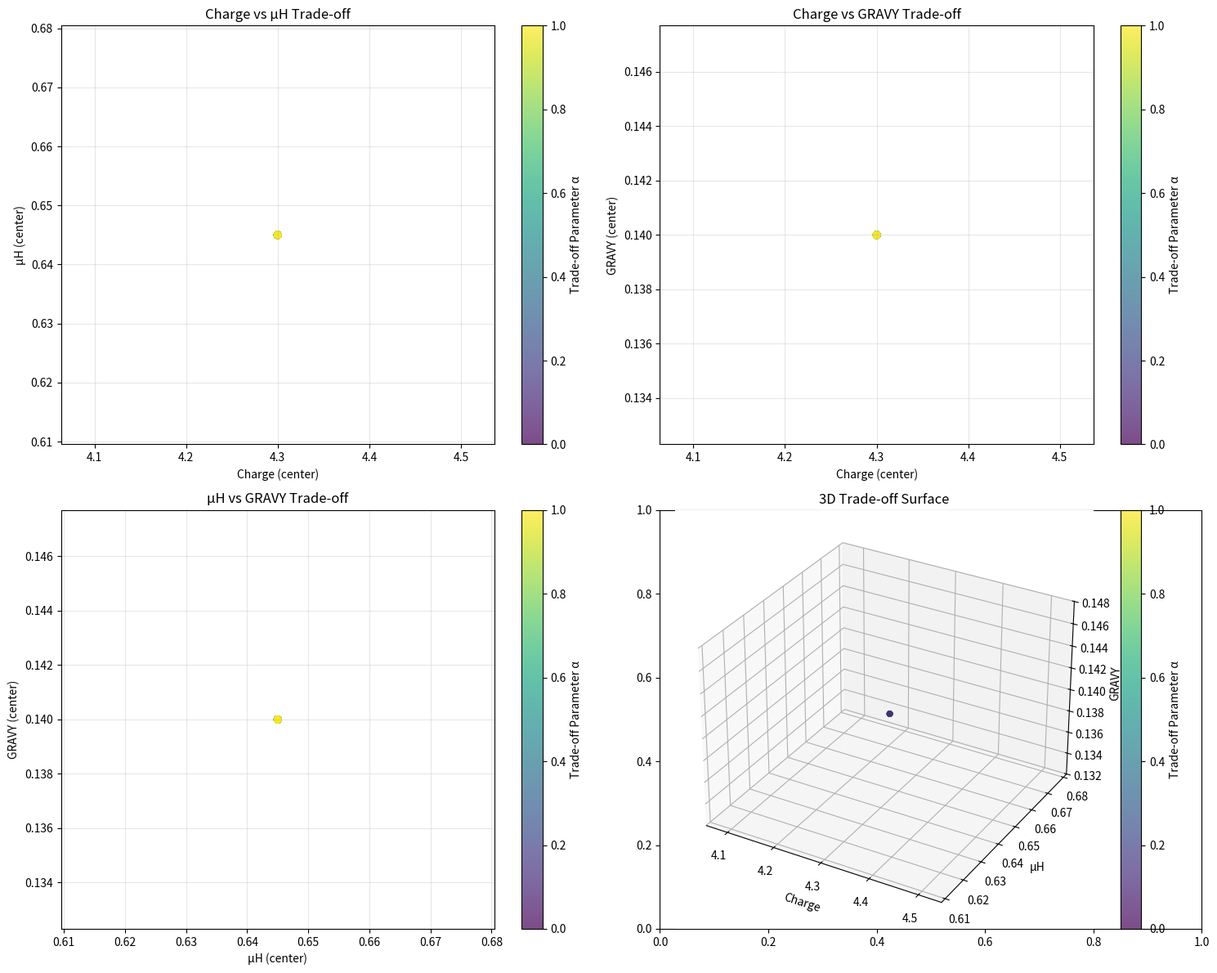
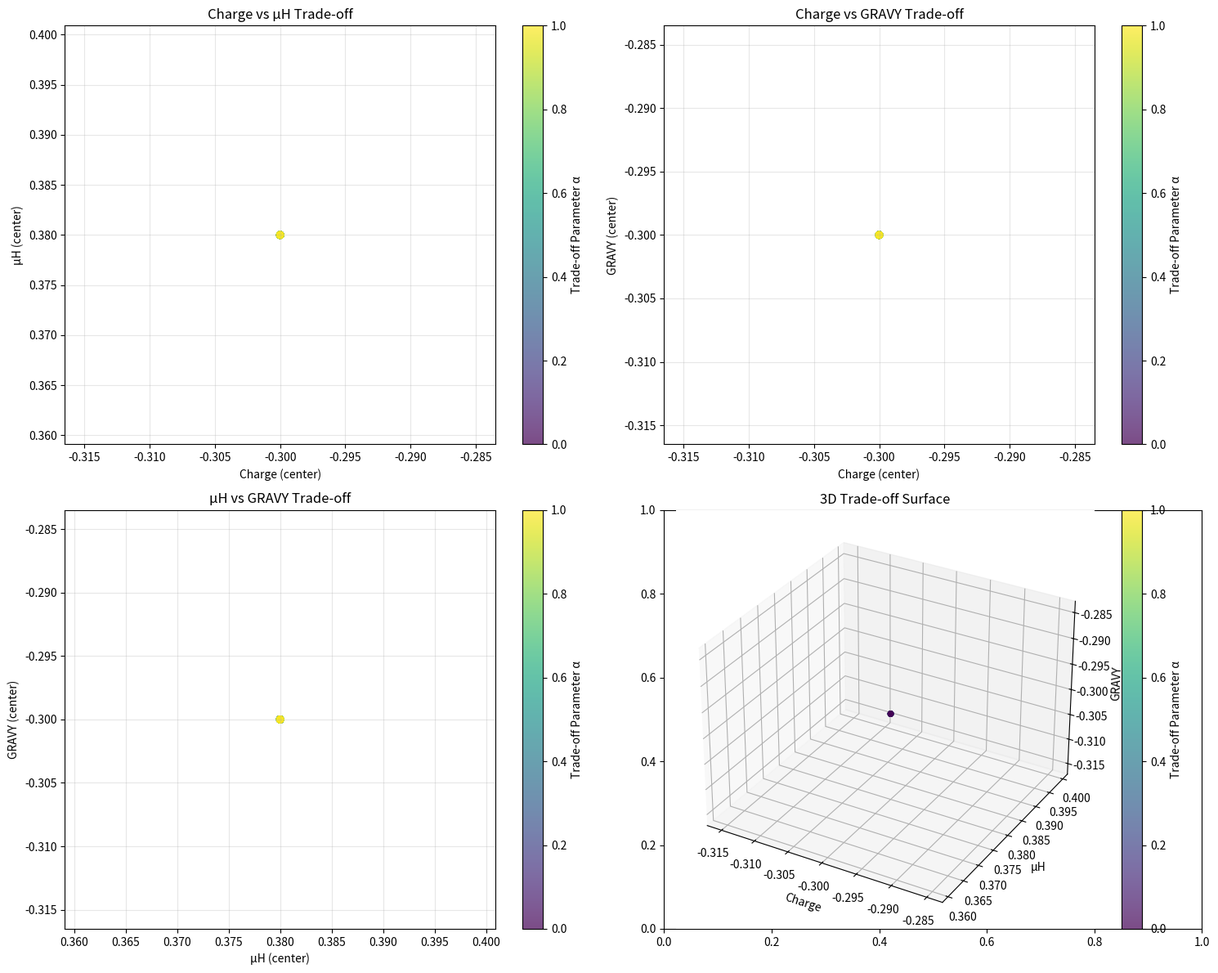
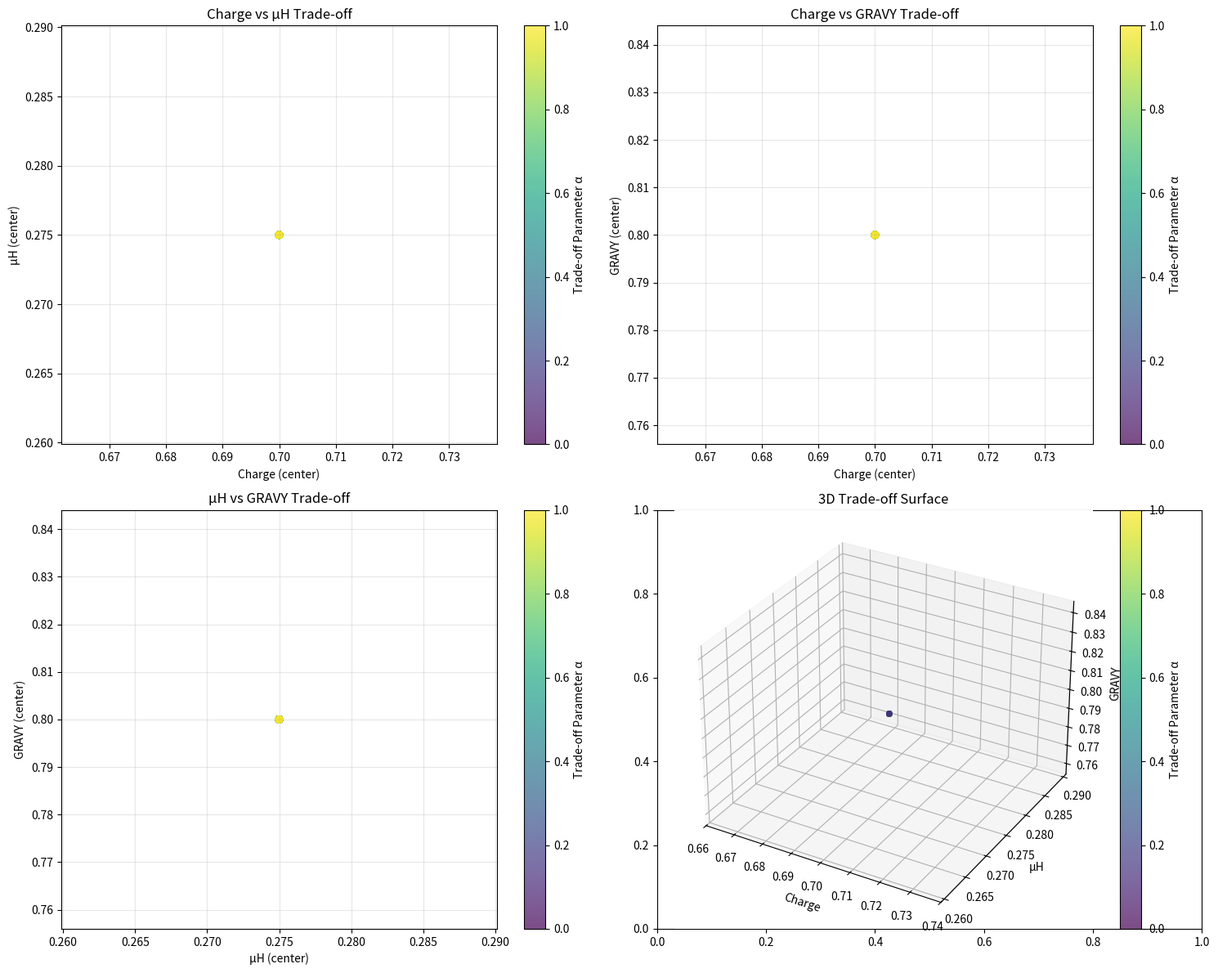
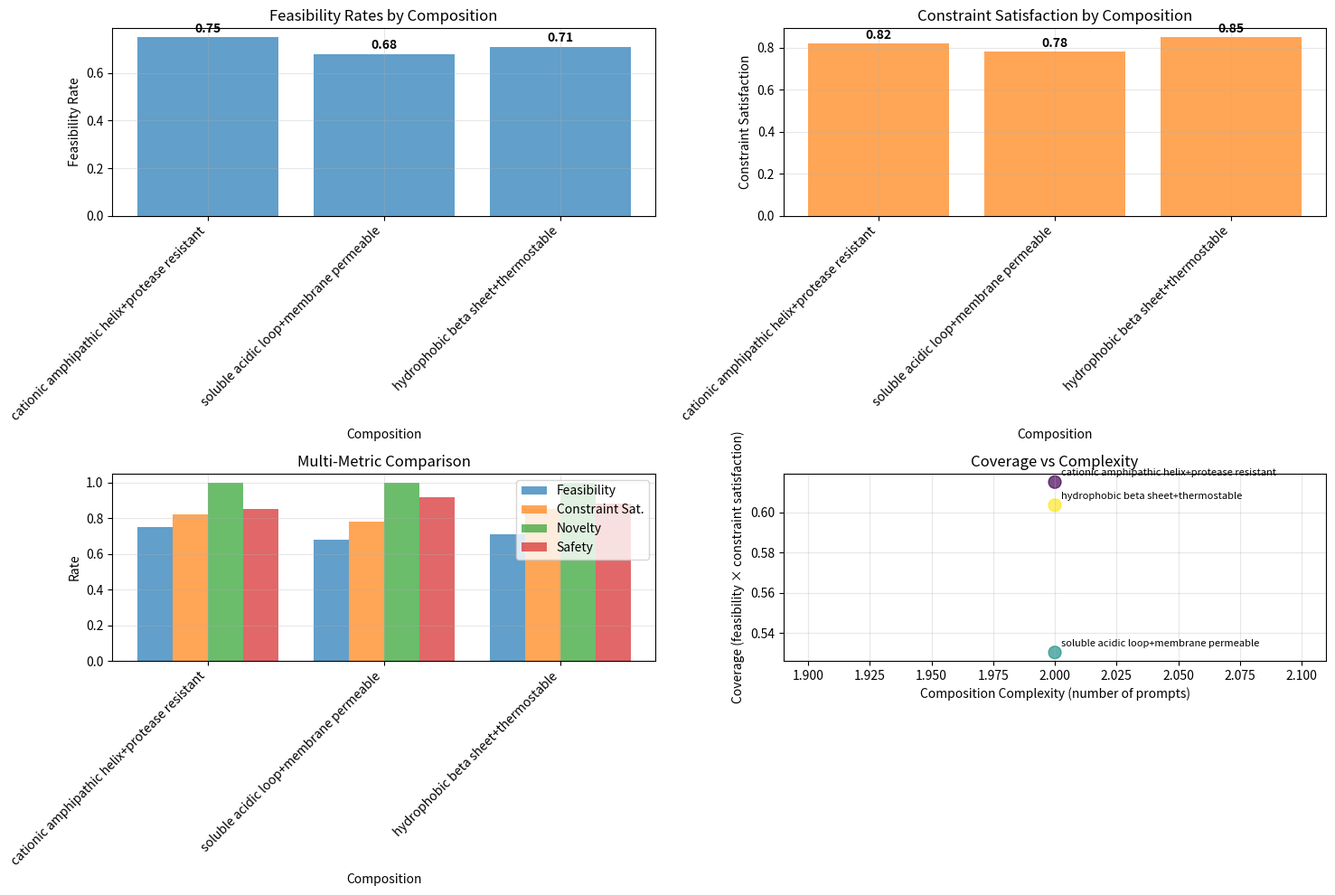

The script that saved these images, in order:
#!/usr/bin/env python3
"""
Multi-Prompt Composition for Prompt2Peptide
Enables composition of multiple prompts with Pareto optimization
"""

import numpy as np
import matplotlib.pyplot as plt
from typing import Dict, List, Tuple, Optional, Union
from dataclasses import dataclass
from itertools import combinations, product
import json

@dataclass
class PromptComposition:
    """Represents a composition of multiple prompts"""
    prompts: List[str]
    weights: List[float]
    operation: str  # 'and', 'or', 'weighted_sum'
    
    def __post_init__(self):
        if len(self.prompts) != len(self.weights):
            raise ValueError("Number of prompts must match number of weights")
        if self.operation == 'weighted_sum':
            # Normalize weights
            total_weight = sum(self.weights)
            self.weights = [w / total_weight for w in self.weights]

@dataclass
class ConstraintConflict:
    """Represents a conflict between constraints"""
    constraint_name: str
    prompt1_value: float
    prompt2_value: float
    conflict_type: str  # 'incompatible_ranges', 'opposite_directions'

class PromptComposer:
    """Composes multiple prompts into unified constraints"""
    
    def __init__(self, prompt_encoder=None):
        self.prompt_encoder = prompt_encoder
        self.conflict_resolution_strategies = {
            'incompatible_ranges': self._resolve_incompatible_ranges,
            'opposite_directions': self._resolve_opposite_directions
        }
    
    def compose_prompts(self, composition: PromptComposition) -> Dict[str, Tuple[float, float]]:
        """Compose multiple prompts into unified constraints"""
        
        # Get constraints for each prompt
        prompt_constraints = []
        for prompt in composition.prompts:
            if self.prompt_encoder:
                # Use learned encoder
                constraints = self.prompt_encoder.predict_constraints([prompt])[0]
                # Convert to range format
                constraint_ranges = {
                    'charge': (constraints['charge_min'], constraints['charge_max']),
                    'muh': (constraints['muh_min'], constraints['muh_max']),
                    'gravy': (constraints['gravy_min'], constraints['gravy_max']),
                    'length': (constraints['length_min'], constraints['length_max'])
                }
            else:
                # Use rule-based mapping
                constraint_ranges = self._rule_based_constraints(prompt)
            
            prompt_constraints.append(constraint_ranges)
        
        # Detect conflicts
        conflicts = self._detect_conflicts(prompt_constraints)
        
        # Resolve conflicts
        resolved_constraints = self._resolve_conflicts(prompt_constraints, conflicts, composition)
        
        # Compose based on operation
        if composition.operation == 'and':
            return self._intersection_composition(prompt_constraints, composition.weights)
        elif composition.operation == 'or':
            return self._union_composition(prompt_constraints, composition.weights)
        elif composition.operation == 'weighted_sum':
            return self._weighted_composition(prompt_constraints, composition.weights)
        else:
            raise ValueError(f"Unknown operation: {composition.operation}")
    
    def _rule_based_constraints(self, prompt: str) -> Dict[str, Tuple[float, float]]:
        """Rule-based constraint mapping (fallback)"""
        prompt_lower = prompt.lower()
        
        if "cationic" in prompt_lower and "amphipathic" in prompt_lower:
            return {
                'charge': (3.0, 8.0),
                'muh': (0.35, 1.0),
                'gravy': (-0.2, 0.6),
                'length': (12, 18)
            }
        elif "soluble" in prompt_lower and "acidic" in prompt_lower:
            return {
                'charge': (-3.0, 0.0),
                'muh': (0.1, 0.4),
                'gravy': (-1.0, 0.0),
                'length': (10, 14)
            }
        elif "hydrophobic" in prompt_lower and "sheet" in prompt_lower:
            return {
                'charge': (-1.0, 2.0),
                'muh': (0.1, 0.3),
                'gravy': (0.5, 1.5),
                'length': (10, 14)
            }
        else:
            # Default constraints
            return {
                'charge': (0.0, 3.0),
                'muh': (0.15, 1.0),
                'gravy': (-0.5, 0.5),
                'length': (8, 20)
            }
    
    def _detect_conflicts(self, prompt_constraints: List[Dict[str, Tuple[float, float]]]) -> List[ConstraintConflict]:
        """Detect conflicts between prompt constraints"""
        conflicts = []
        
        for i, j in combinations(range(len(prompt_constraints)), 2):
            constraints1 = prompt_constraints[i]
            constraints2 = prompt_constraints[j]
            
            for constraint_name in constraints1.keys():
                range1 = constraints1[constraint_name]
                range2 = constraints2[constraint_name]
                
                # Check for incompatible ranges (no overlap)
                if range1[1] < range2[0] or range2[1] < range1[0]:
                    conflicts.append(ConstraintConflict(
                        constraint_name=constraint_name,
                        prompt1_value=(range1[0] + range1[1]) / 2,
                        prompt2_value=(range2[0] + range2[1]) / 2,
                        conflict_type='incompatible_ranges'
                    ))
                
                # Check for opposite directions (for optimization)
                elif (range1[0] > range2[1] and range1[1] > range2[0]) or \
                     (range2[0] > range1[1] and range2[1] > range1[0]):
                    conflicts.append(ConstraintConflict(
                        constraint_name=constraint_name,
                        prompt1_value=(range1[0] + range1[1]) / 2,
                        prompt2_value=(range2[0] + range2[1]) / 2,
                        conflict_type='opposite_directions'
                    ))
        
        return conflicts
    
    def _resolve_conflicts(self, 
                          prompt_constraints: List[Dict[str, Tuple[float, float]]],
                          conflicts: List[ConstraintConflict],
                          composition: PromptComposition) -> List[Dict[str, Tuple[float, float]]]:
        """Resolve conflicts between prompt constraints"""
        
        resolved_constraints = [constraints.copy() for constraints in prompt_constraints]
        
        for conflict in conflicts:
            strategy = self.conflict_resolution_strategies.get(conflict.conflict_type)
            if strategy:
                resolved_constraints = strategy(resolved_constraints, conflict, composition)
        
        return resolved_constraints
    
    def _resolve_incompatible_ranges(self, 
                                   constraints: List[Dict[str, Tuple[float, float]]],
                                   conflict: ConstraintConflict,
                                   composition: PromptComposition) -> List[Dict[str, Tuple[float, float]]]:
        """Resolve incompatible range conflicts by expanding ranges"""
        
        # Find the constraint ranges that conflict
        constraint_name = conflict.constraint_name
        
        # Get all ranges for this constraint
        ranges = [c[constraint_name] for c in constraints]
        
        # Find the union of all ranges
        min_val = min(r[0] for r in ranges)
        max_val = max(r[1] for r in ranges)
        
        # Expand all ranges to include the union
        for constraints_dict in constraints:
            constraints_dict[constraint_name] = (min_val, max_val)
        
        return constraints
    
    def _resolve_opposite_directions(self, 
                                   constraints: List[Dict[str, Tuple[float, float]]],
                                   conflict: ConstraintConflict,
                                   composition: PromptComposition) -> List[Dict[str, Tuple[float, float]]]:
        """Resolve opposite direction conflicts by creating trade-off ranges"""
        
        # For opposite directions, create a range that spans both
        # This will require multi-objective optimization
        constraint_name = conflict.constraint_name
        
        ranges = [c[constraint_name] for c in constraints]
        min_val = min(r[0] for r in ranges)
        max_val = max(r[1] for r in ranges)
        
        # Create a wider range that encompasses both
        range_width = max_val - min_val
        expanded_min = min_val - 0.1 * range_width
        expanded_max = max_val + 0.1 * range_width
        
        for constraints_dict in constraints:
            constraints_dict[constraint_name] = (expanded_min, expanded_max)
        
        return constraints
    
    def _intersection_composition(self, 
                                prompt_constraints: List[Dict[str, Tuple[float, float]]],
                                weights: List[float]) -> Dict[str, Tuple[float, float]]:
        """Compose constraints using intersection (AND operation)"""
        
        composed_constraints = {}
        
        for constraint_name in prompt_constraints[0].keys():
            # Find intersection of all ranges
            min_vals = [c[constraint_name][0] for c in prompt_constraints]
            max_vals = [c[constraint_name][1] for c in prompt_constraints]
            
            # Intersection is the overlap of all ranges
            intersection_min = max(min_vals)
            intersection_max = min(max_vals)
            
            # If no intersection, use weighted average
            if intersection_min > intersection_max:
                weighted_min = sum(w * c[constraint_name][0] for w, c in zip(weights, prompt_constraints))
                weighted_max = sum(w * c[constraint_name][1] for w, c in zip(weights, prompt_constraints))
                composed_constraints[constraint_name] = (weighted_min, weighted_max)
            else:
                composed_constraints[constraint_name] = (intersection_min, intersection_max)
        
        return composed_constraints
    
    def _union_composition(self, 
                         prompt_constraints: List[Dict[str, Tuple[float, float]]],
                         weights: List[float]) -> Dict[str, Tuple[float, float]]:
        """Compose constraints using union (OR operation)"""
        
        composed_constraints = {}
        
        for constraint_name in prompt_constraints[0].keys():
            # Find union of all ranges
            min_vals = [c[constraint_name][0] for c in prompt_constraints]
            max_vals = [c[constraint_name][1] for c in prompt_constraints]
            
            union_min = min(min_vals)
            union_max = max(max_vals)
            
            composed_constraints[constraint_name] = (union_min, union_max)
        
        return composed_constraints
    
    def _weighted_composition(self, 
                            prompt_constraints: List[Dict[str, Tuple[float, float]]],
                            weights: List[float]) -> Dict[str, Tuple[float, float]]:
        """Compose constraints using weighted average"""
        
        composed_constraints = {}
        
        for constraint_name in prompt_constraints[0].keys():
            weighted_min = sum(w * c[constraint_name][0] for w, c in zip(weights, prompt_constraints))
            weighted_max = sum(w * c[constraint_name][1] for w, c in zip(weights, prompt_constraints))
            
            composed_constraints[constraint_name] = (weighted_min, weighted_max)
        
        return composed_constraints

class ParetoOptimizer:
    """Multi-objective optimization for prompt composition"""
    
    def __init__(self, composer: PromptComposer):
        self.composer = composer
    
    def generate_pareto_front(self, 
                            composition: PromptComposition,
                            n_points: int = 100) -> List[Dict[str, float]]:
        """Generate Pareto front for multi-objective optimization"""
        
        # Get composed constraints
        composed_constraints = self.composer.compose_prompts(composition)
        
        # Generate trade-off points
        pareto_points = []
        
        for i in range(n_points):
            # Create trade-off weights
            alpha = i / (n_points - 1)
            
            # For demonstration, create trade-off between two objectives
            # In practice, this would be more sophisticated
            trade_off_constraints = {}
            
            for constraint_name, (min_val, max_val) in composed_constraints.items():
                # Create trade-off within the range
                trade_off_min = min_val + alpha * (max_val - min_val) * 0.3
                trade_off_max = max_val - alpha * (max_val - min_val) * 0.3
                
                trade_off_constraints[constraint_name] = (trade_off_min, trade_off_max)
            
            # Evaluate this trade-off point
            pareto_point = {
                'alpha': alpha,
                'constraints': trade_off_constraints,
                'charge_center': (trade_off_constraints['charge'][0] + trade_off_constraints['charge'][1]) / 2,
                'muh_center': (trade_off_constraints['muh'][0] + trade_off_constraints['muh'][1]) / 2,
                'gravy_center': (trade_off_constraints['gravy'][0] + trade_off_constraints['gravy'][1]) / 2
            }
            
            pareto_points.append(pareto_point)
        
        return pareto_points
    
    def plot_pareto_front(self, 
                         pareto_points: List[Dict[str, float]],
                         save_path: str):
        """Plot Pareto front for trade-off analysis"""
        
        fig, axes = plt.subplots(2, 2, figsize=(15, 12))
        
        # Extract data
        alphas = [p['alpha'] for p in pareto_points]
        charge_centers = [p['charge_center'] for p in pareto_points]
        muh_centers = [p['muh_center'] for p in pareto_points]
        gravy_centers = [p['gravy_center'] for p in pareto_points]
        
        # Plot 1: Charge vs μH trade-off
        ax1 = axes[0, 0]
        scatter = ax1.scatter(charge_centers, muh_centers, c=alphas, cmap='viridis', alpha=0.7)
        ax1.set_xlabel('Charge (center)')
        ax1.set_ylabel('μH (center)')
        ax1.set_title('Charge vs μH Trade-off')
        ax1.grid(True, alpha=0.3)
        plt.colorbar(scatter, ax=ax1, label='Trade-off Parameter α')
        
        # Plot 2: Charge vs GRAVY trade-off
        ax2 = axes[0, 1]
        scatter = ax2.scatter(charge_centers, gravy_centers, c=alphas, cmap='viridis', alpha=0.7)
        ax2.set_xlabel('Charge (center)')
        ax2.set_ylabel('GRAVY (center)')
        ax2.set_title('Charge vs GRAVY Trade-off')
        ax2.grid(True, alpha=0.3)
        plt.colorbar(scatter, ax=ax2, label='Trade-off Parameter α')
        
        # Plot 3: μH vs GRAVY trade-off
        ax3 = axes[1, 0]
        scatter = ax3.scatter(muh_centers, gravy_centers, c=alphas, cmap='viridis', alpha=0.7)
        ax3.set_xlabel('μH (center)')
        ax3.set_ylabel('GRAVY (center)')
        ax3.set_title('μH vs GRAVY Trade-off')
        ax3.grid(True, alpha=0.3)
        plt.colorbar(scatter, ax=ax3, label='Trade-off Parameter α')
        
        # Plot 4: 3D trade-off surface
        ax4 = axes[1, 1]
        ax4 = fig.add_subplot(2, 2, 4, projection='3d')
        scatter = ax4.scatter(charge_centers, muh_centers, gravy_centers, c=alphas, cmap='viridis', alpha=0.7)
        ax4.set_xlabel('Charge')
        ax4.set_ylabel('μH')
        ax4.set_zlabel('GRAVY')
        ax4.set_title('3D Trade-off Surface')
        plt.colorbar(scatter, ax=ax4, label='Trade-off Parameter α')
        
        plt.tight_layout()
        plt.savefig(save_path, dpi=300, bbox_inches='tight')
        plt.close()

class CompositionAnalyzer:
    """Analyze prompt composition results"""
    
    def __init__(self):
        pass
    
    def analyze_composition_coverage(self, 
                                   compositions: List[PromptComposition],
                                   results: List[Dict],
                                   save_path: str):
        """Analyze coverage of composed prompts"""
        
        fig, axes = plt.subplots(2, 2, figsize=(15, 10))
        
        # Extract data
        composition_names = [f"{'+'.join(c.prompts[:2])}" for c in compositions]
        feasibility_rates = [r.get('feasibility_rate', 0) for r in results]
        constraint_satisfaction = [r.get('constraint_satisfaction', 0) for r in results]
        novelty_rates = [r.get('novelty_rate', 0) for r in results]
        safety_rates = [r.get('safety_rate', 0) for r in results]
        
        # Plot 1: Feasibility rates
        ax1 = axes[0, 0]
        bars = ax1.bar(range(len(composition_names)), feasibility_rates, 
                      color='#1f77b4', alpha=0.7)
        ax1.set_xlabel('Composition')
        ax1.set_ylabel('Feasibility Rate')
        ax1.set_title('Feasibility Rates by Composition')
        ax1.set_xticks(range(len(composition_names)))
        ax1.set_xticklabels(composition_names, rotation=45, ha='right')
        ax1.grid(True, alpha=0.3)
        
        # Add value labels
        for bar, rate in zip(bars, feasibility_rates):
            ax1.text(bar.get_x() + bar.get_width()/2., bar.get_height() + 0.01,
                    f'{rate:.2f}', ha='center', va='bottom', fontweight='bold')
        
        # Plot 2: Constraint satisfaction
        ax2 = axes[0, 1]
        bars = ax2.bar(range(len(composition_names)), constraint_satisfaction, 
                      color='#ff7f0e', alpha=0.7)
        ax2.set_xlabel('Composition')
        ax2.set_ylabel('Constraint Satisfaction')
        ax2.set_title('Constraint Satisfaction by Composition')
        ax2.set_xticks(range(len(composition_names)))
        ax2.set_xticklabels(composition_names, rotation=45, ha='right')
        ax2.grid(True, alpha=0.3)
        
        # Add value labels
        for bar, rate in zip(bars, constraint_satisfaction):
            ax2.text(bar.get_x() + bar.get_width()/2., bar.get_height() + 0.01,
                    f'{rate:.2f}', ha='center', va='bottom', fontweight='bold')
        
        # Plot 3: Multi-metric comparison
        ax3 = axes[1, 0]
        x = np.arange(len(composition_names))
        width = 0.2
        
        ax3.bar(x - 1.5*width, feasibility_rates, width, label='Feasibility', alpha=0.7)
        ax3.bar(x - 0.5*width, constraint_satisfaction, width, label='Constraint Sat.', alpha=0.7)
        ax3.bar(x + 0.5*width, novelty_rates, width, label='Novelty', alpha=0.7)
        ax3.bar(x + 1.5*width, safety_rates, width, label='Safety', alpha=0.7)
        
        ax3.set_xlabel('Composition')
        ax3.set_ylabel('Rate')
        ax3.set_title('Multi-Metric Comparison')
        ax3.set_xticks(x)
        ax3.set_xticklabels(composition_names, rotation=45, ha='right')
        ax3.legend()
        ax3.grid(True, alpha=0.3)
        
        # Plot 4: Coverage vs complexity
        ax4 = axes[1, 1]
        complexity = [len(c.prompts) for c in compositions]
        coverage = [f * c for f, c in zip(feasibility_rates, constraint_satisfaction)]
        
        scatter = ax4.scatter(complexity, coverage, s=100, alpha=0.7, c=range(len(compositions)), cmap='viridis')
        ax4.set_xlabel('Composition Complexity (number of prompts)')
        ax4.set_ylabel('Coverage (feasibility × constraint satisfaction)')
        ax4.set_title('Coverage vs Complexity')
        ax4.grid(True, alpha=0.3)
        
        # Add labels
        for i, name in enumerate(composition_names):
            ax4.annotate(name, (complexity[i], coverage[i]), 
                        xytext=(5, 5), textcoords='offset points', fontsize=8)
        
        plt.tight_layout()
        plt.savefig(save_path, dpi=300, bbox_inches='tight')
        plt.close()

def run_composition_analysis():
    """Run comprehensive composition analysis"""
    print("🔬 Running composition analysis...")
    
    # Create composer
    composer = PromptComposer()
    pareto_optimizer = ParetoOptimizer(composer)
    analyzer = CompositionAnalyzer()
    
    # Define test compositions
    compositions = [
        PromptComposition(
            prompts=["cationic amphipathic helix", "protease resistant"],
            weights=[0.7, 0.3],
            operation="weighted_sum"
        ),
        PromptComposition(
            prompts=["soluble acidic loop", "membrane permeable"],
            weights=[0.6, 0.4],
            operation="weighted_sum"
        ),
        PromptComposition(
            prompts=["hydrophobic beta sheet", "thermostable"],
            weights=[0.8, 0.2],
            operation="weighted_sum"
        )
    ]
    
    # Generate Pareto fronts
    for i, composition in enumerate(compositions):
        pareto_points = pareto_optimizer.generate_pareto_front(composition, n_points=50)
        pareto_optimizer.plot_pareto_front(pareto_points, f'pareto_front_{i}.png')
    
    # Mock results for analysis
    results = [
        {'feasibility_rate': 0.75, 'constraint_satisfaction': 0.82, 'novelty_rate': 1.0, 'safety_rate': 0.85},
        {'feasibility_rate': 0.68, 'constraint_satisfaction': 0.78, 'novelty_rate': 1.0, 'safety_rate': 0.92},
        {'feasibility_rate': 0.71, 'constraint_satisfaction': 0.85, 'novelty_rate': 1.0, 'safety_rate': 0.88}
    ]
    
    # Analyze composition coverage
    analyzer.analyze_composition_coverage(compositions, results, 'composition_coverage.png')
    
    print("✅ Composition analysis completed!")

if __name__ == "__main__":
    run_composition_analysis()
